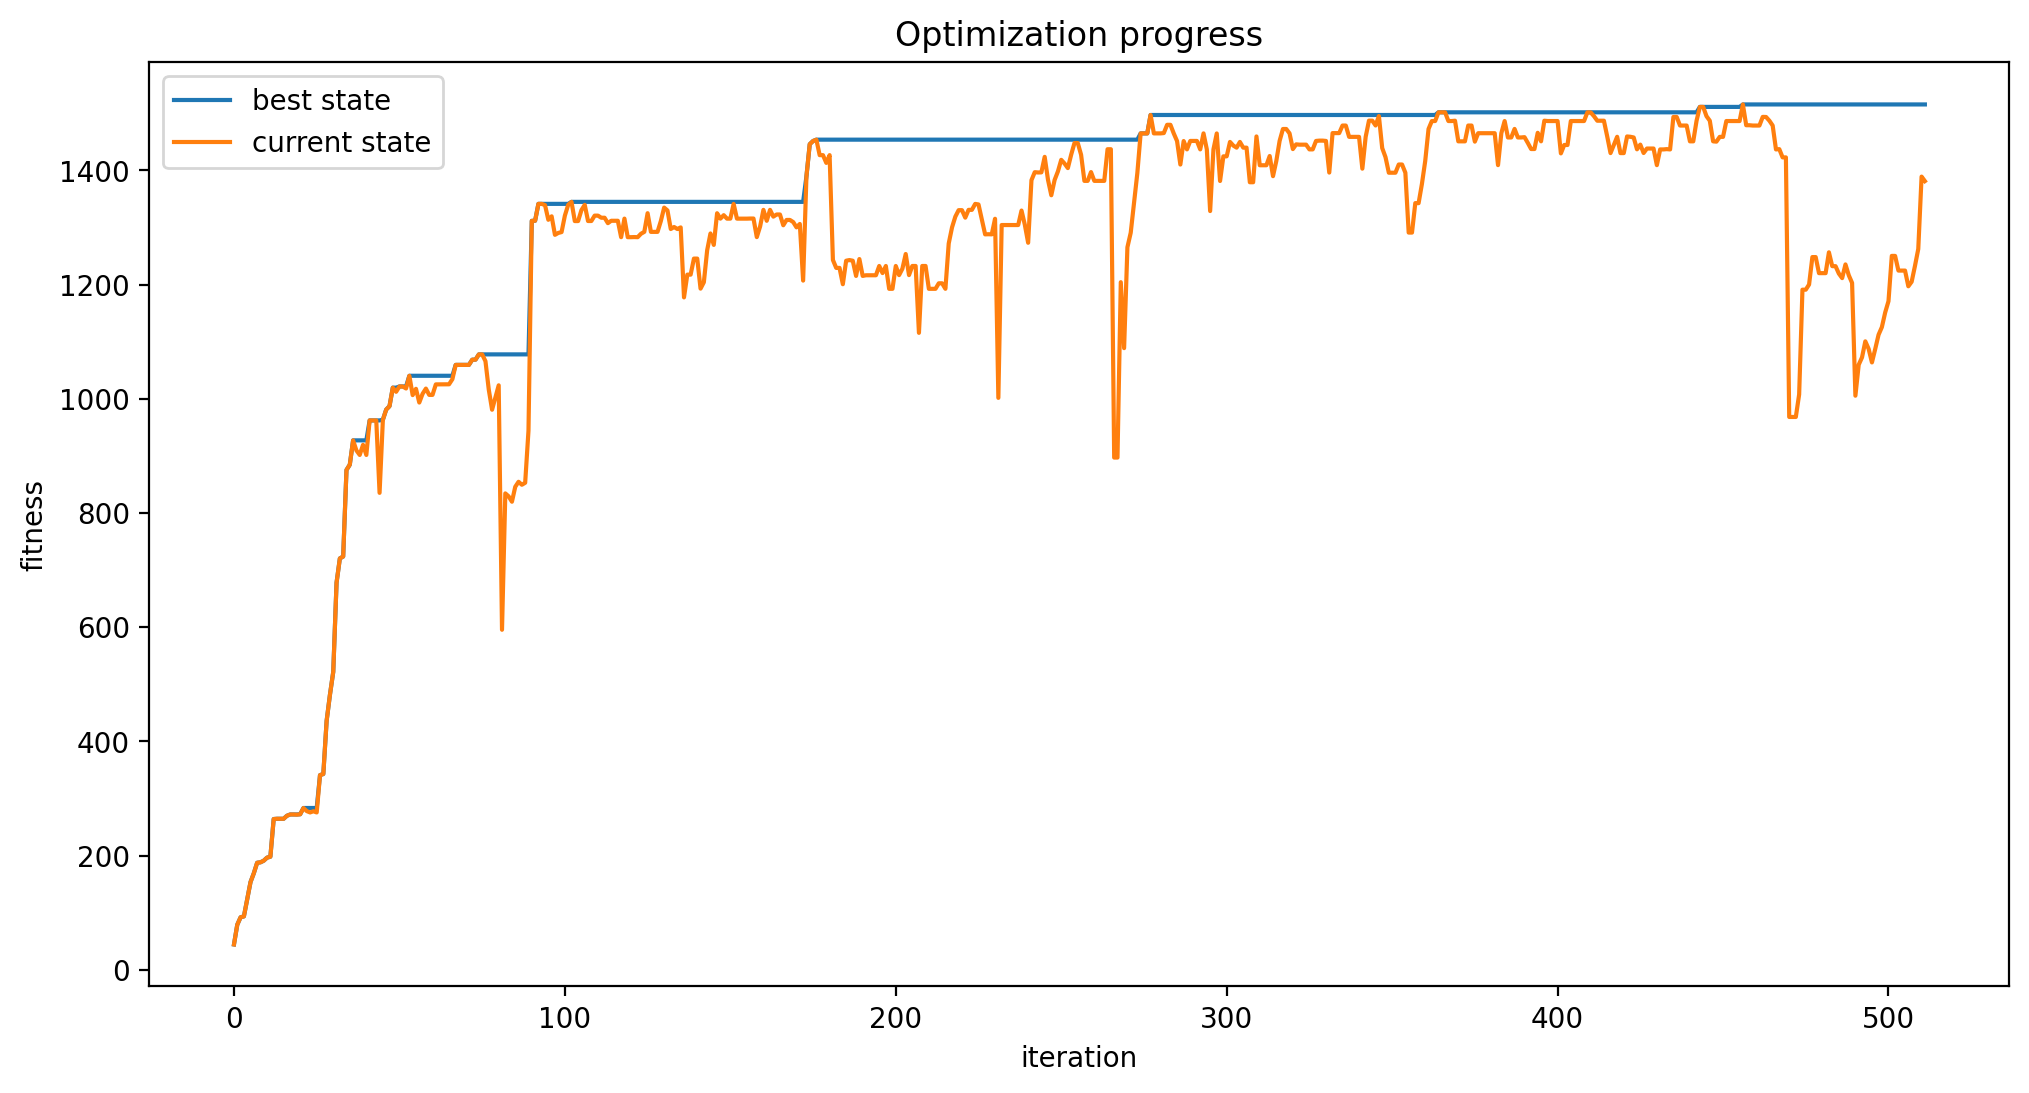

Source data for this figure (header and first rows):
best fitness, curr fitness, tabu list size
44.43, 44.43, 1
79.1, 79.1, 2
92, 92, 3
93.57, 93.57, 4
123.2, 123.2, 5
153.7, 153.7, 6
169.1, 169.1, 7
187.5, 187.5, 8
188.3, 188.3, 9
191.1, 191.1, 10
196.5, 196.5, 11
198, 198, 12
264, 264, 13
264.5, 264.5, 14
264.5, 264.5, 15
264.5, 264.5, 16
269.8, 269.8, 17
272.1, 272.1, 18
272.1, 272.1, 19
272.1, 271.7, 20
272.4, 272.4, 21
283.4, 283.4, 22
283.4, 277.9, 23
283.4, 275.6, 24
283.4, 277.7, 25
283.4, 275.6, 26
341, 341, 27
342.9, 342.9, 28
436, 436, 29
481.6, 481.6, 30
521.8, 521.8, 31
678.1, 678.1, 32
720.5, 720.5, 33
723.8, 723.8, 33
875.4, 875.4, 33
884.6, 884.6, 33
927.2, 927.2, 34
927.2, 909.6, 35
927.2, 901.7, 35
927.2, 919.4, 36
927.2, 901.7, 37
962.1, 962.1, 38
962.1, 962.1, 39
962.1, 962.1, 40
962.1, 835.3, 40
963.3, 963.3, 41
981.1, 981.1, 42
987.1, 987.1, 42
1020, 1020, 42
1020, 1012, 42
1022, 1022, 42
1022, 1022, 42
1022, 1018, 42
1040, 1040, 42
1040, 1006, 42
1040, 1018, 42
1040, 993.4, 42
1040, 1009, 42
1040, 1018, 42
1040, 1007, 42
... 452 more rows
